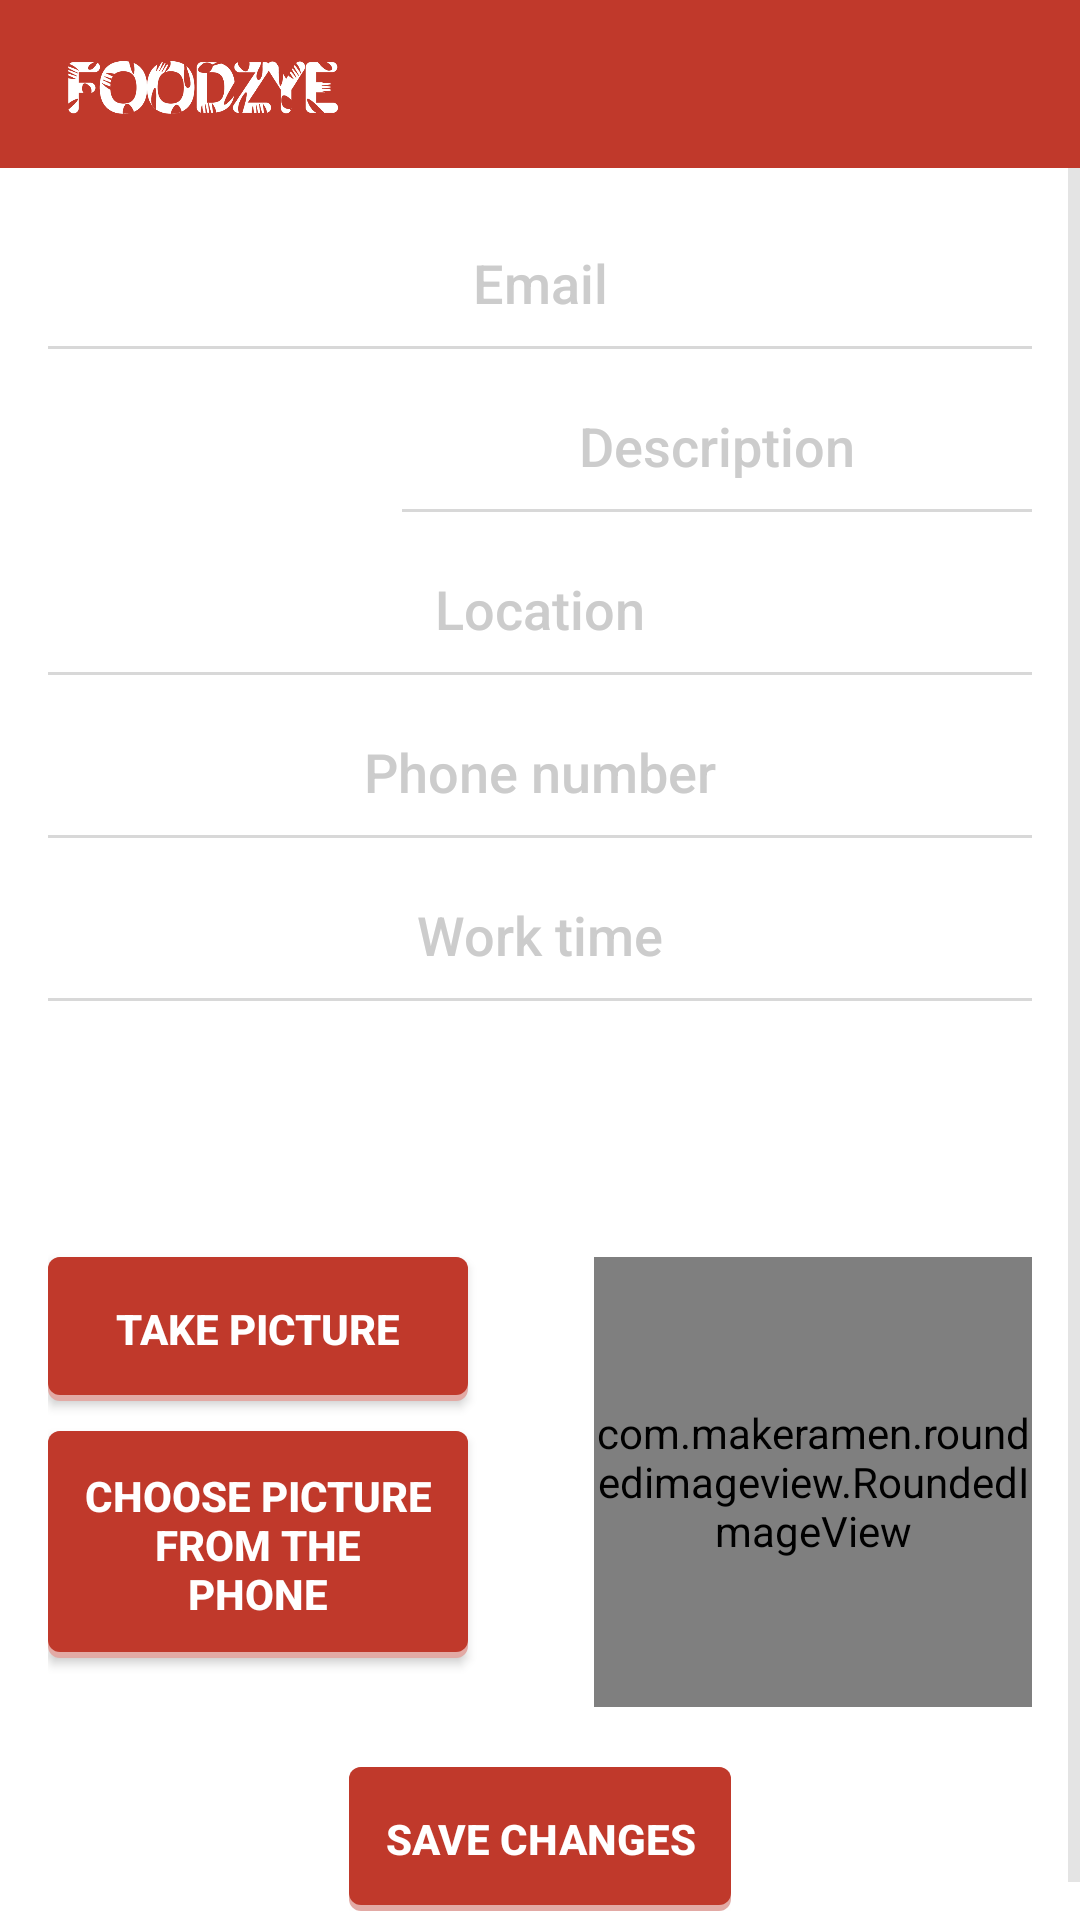

Android layout source for this screen:
<!-- AndroidManifest.xml: activity theme AppTheme.Dark -->
<!-- res/layout/activity_edit_profile.xml -->
<?xml version="1.0" encoding="utf-8"?>
<android.support.v4.widget.DrawerLayout
    xmlns:android="http://schemas.android.com/apk/res/android"
    xmlns:app="http://schemas.android.com/apk/res-auto"
    android:layout_height="match_parent"
    android:layout_width="match_parent"
    android:id="@+id/drawerLayout">

<LinearLayout
    xmlns:android="http://schemas.android.com/apk/res/android"
    xmlns:app="http://schemas.android.com/apk/res-auto"
    android:layout_width="match_parent"
    android:layout_height="match_parent"
    android:fitsSystemWindows="true"
    android:orientation="vertical">

    <android.support.v7.widget.Toolbar
        xmlns:android="http://schemas.android.com/apk/res/android"
        android:layout_width="match_parent"
        android:layout_height="wrap_content"
        android:background="@color/red"
        android:id="@+id/toolbar"
        android:theme="@style/ThemeOverlay.AppCompat.Dark.ActionBar" >

        <ImageView
            android:layout_width="100dp"
            android:layout_height="50dp"
            android:src="@drawable/logo_mini"/>

    </android.support.v7.widget.Toolbar>



        <ScrollView
            xmlns:android="http://schemas.android.com/apk/res/android"
            android:layout_width="fill_parent"
            android:layout_height="fill_parent"
            android:fitsSystemWindows="true">

<RelativeLayout xmlns:android="http://schemas.android.com/apk/res/android"
    xmlns:tools="http://schemas.android.com/tools"
    android:layout_width="match_parent"
    android:layout_height="match_parent"
    android:paddingBottom="@dimen/activity_vertical_margin"
    android:paddingLeft="@dimen/activity_horizontal_margin"
    android:paddingRight="@dimen/activity_horizontal_margin"
    android:paddingTop="@dimen/activity_vertical_margin"
    android:descendantFocusability="beforeDescendants"
    android:focusableInTouchMode="true"
    tools:context="com.example.tomipc.foodzye.EditProfileActivity">

    <EditText
        android:layout_width="wrap_content"
        android:layout_height="wrap_content"
        android:padding="10dp"
        android:inputType="textEmailAddress"
        android:ems="10"
        android:id="@+id/EmailEditText"
        android:hint="Email"
        android:textColor="#000000"
        android:fontFamily="sans-serif-medium"
        android:layout_alignParentTop="true"
        android:layout_alignParentLeft="true"
        android:layout_alignParentStart="true"
        android:layout_alignParentRight="true"
        android:layout_alignParentEnd="true"
        android:background="@drawable/input"
        android:gravity="center" />

    <EditText
        android:layout_width="wrap_content"
        android:layout_height="wrap_content"
        android:padding="10dp"
        android:layout_marginTop="10dp"
        android:ems="10"
        android:id="@+id/DescriptionEditText"
        android:layout_below="@id/EmailEditText"
        android:hint="Description"
        android:textColor="#000000"
        android:fontFamily="sans-serif-medium"
        android:layout_alignParentLeft="true"
        android:layout_alignParentRight="true"
        android:layout_alignParentEnd="true"
        android:background="@drawable/input"
        android:gravity="center" />

    <EditText
        android:layout_width="wrap_content"
        android:layout_height="wrap_content"
        android:padding="10dp"
        android:textAppearance="?android:attr/textAppearanceMedium"
        android:id="@+id/LocationEditText"
        android:layout_below="@id/DescriptionEditText"
        android:fontFamily="sans-serif-medium"
        android:layout_alignParentLeft="true"
        android:layout_alignParentStart="true"
        android:textColor="#000000"
        android:hint="Location"
        android:background="@drawable/input"
        android:gravity="center"
        android:layout_marginTop="10dp"
        android:layout_alignRight="@id/EmailEditText"
        android:layout_alignEnd="@id/EmailEditText" />

    <EditText
        android:layout_width="wrap_content"
        android:layout_height="wrap_content"
        android:padding="10dp"
        android:inputType="phone"
        android:ems="10"
        android:id="@+id/PhoneEditText"
        android:hint="Phone number"
        android:fontFamily="sans-serif-medium"
        android:textColor="#000000"
        android:background="@drawable/input"
        android:gravity="center"
        android:layout_below="@id/LocationEditText"
        android:layout_alignParentRight="true"
        android:layout_alignParentEnd="true"
        android:layout_marginTop="10dp"
        android:layout_alignParentLeft="true"
        android:layout_alignParentStart="true" />

    <EditText
        android:layout_width="wrap_content"
        android:layout_height="wrap_content"
        android:padding="10dp"
        android:id="@+id/WorkHoursEditText"
        android:layout_below="@id/PhoneEditText"
        android:fontFamily="sans-serif-medium"
        android:layout_alignParentLeft="true"
        android:layout_alignParentStart="true"
        android:hint="Work time"
        android:textColor="#000000"
        android:layout_alignParentRight="true"
        android:layout_alignParentEnd="true"
        android:background="@drawable/input"
        android:gravity="center"
        android:layout_marginTop="10dp" />

    <TextView
        android:layout_width="wrap_content"
        android:layout_height="wrap_content"
        android:id="@+id/textView5"
        android:visibility="invisible"
        android:fontFamily="sans-serif-medium"
        android:layout_below="@id/WorkHoursEditText"
        android:layout_toRightOf="@+id/ChoosePictureButton"
        android:layout_toEndOf="@+id/ChoosePictureButton"
        android:layout_marginLeft="42dp"
        android:layout_marginStart="42dp"
        android:layout_marginTop="72dp" />

    <com.example.tomipc.foodzye.InstantAutoComplete
        android:layout_width="wrap_content"
        android:layout_height="wrap_content"
        android:padding="10dp"
        android:id="@+id/TypeOfPlaceSpinner"
        android:layout_below="@id/WorkHoursEditText"
        android:fontFamily="sans-serif-medium"
        android:layout_alignParentLeft="true"
        android:layout_alignParentStart="true"
        android:hint="Type of place"
        android:visibility="invisible"
        android:textColor="#000000"
        android:layout_alignParentRight="true"
        android:layout_alignParentEnd="true"
        android:background="@drawable/input"
        android:gravity="center"
        android:layout_marginTop="10dp" />

    <Button
        android:layout_width="140dp"
        android:layout_height="wrap_content"
        android:text="TAKE PICTURE"
        android:textColor="#ffffff"
        android:textStyle="bold"
        android:id="@+id/TakePictureButton"
        android:layout_below="@id/TypeOfPlaceSpinner"
        android:layout_toLeftOf="@id/textView5"
        android:layout_toStartOf="@id/textView5"
        android:layout_marginTop="20dp"
        android:background="@drawable/button"
        android:padding="12dp" />

    <com.makeramen.roundedimageview.RoundedImageView
        xmlns:app="http://schemas.android.com/apk/res-auto"
        app:riv_corner_radius="100dip"
        android:src="@drawable/food_def"
        android:layout_width="150dp"
        android:layout_height="150dp"
        android:scaleType="fitXY"
        android:id="@+id/imageView2"
        android:layout_alignTop="@id/TakePictureButton"
        android:layout_alignLeft="@id/textView5"
        android:layout_alignStart="@id/textView5" />


    <Button
        android:layout_width="140dp"
        android:layout_height="wrap_content"
        android:text="CHOOSE PICTURE FROM THE PHONE"
        android:textColor="#ffffff"
        android:textStyle="bold"
        android:id="@+id/ChoosePictureButton"
        android:layout_below="@id/TakePictureButton"
        android:layout_alignParentLeft="true"
        android:layout_alignParentStart="true"
        android:layout_marginTop="10dp"
        android:padding="12dp"
        android:background="@drawable/button" />

    <Button
        android:layout_width="wrap_content"
        android:layout_height="wrap_content"
        android:text="SAVE CHANGES"
        android:textColor="#ffffff"
        android:textStyle="bold"
        android:id="@+id/EditProfileButton"
        android:padding="12dp"
        android:background="@drawable/button"
        android:layout_gravity="center_horizontal"
        android:layout_below="@id/imageView2"
        android:layout_centerHorizontal="true"
        android:layout_marginTop="20dp" />
</RelativeLayout>

        </ScrollView>

</LinearLayout>



    <LinearLayout
        android:id="@+id/drawerLinearLayout"
        xmlns:android="http://schemas.android.com/apk/res/android"
        android:orientation="vertical"
        android:layout_width="match_parent"
        android:layout_height="match_parent"
        android:background="#e74c3c"
        android:layout_gravity="start">

        <com.makeramen.roundedimageview.RoundedImageView
            xmlns:app="http://schemas.android.com/apk/res-auto"
            app:riv_corner_radius="500dip"
            android:scaleType="fitXY"
            android:layout_width="100dp"
            android:layout_height="100dp"
            android:id="@+id/navigationProfileImage"
            android:layout_gravity="center_horizontal"
            android:src="@drawable/food_def"
            android:layout_marginTop="35dp"
            android:layout_marginBottom="10dp"/>

        <TextView
            android:layout_width="match_parent"
            android:layout_height="wrap_content"
            android:text="Your name"
            android:textSize="25dp"
            android:paddingBottom="10dp"
            android:paddingTop="3dp"
            android:gravity="center"
            android:id="@+id/navigationTextTitle"
            android:textColor="#ffffff"
            android:layout_gravity="center_horizontal"
            />

<ListView
    android:id="@+id/left_drawer"
    android:layout_width="match_parent"
    android:layout_height="match_parent"
    android:layout_gravity="start"
    android:background="#ecf0f1"
    android:choiceMode="singleChoice"
    android:divider="@android:color/transparent"
    android:dividerHeight="0dp" />
</LinearLayout>

    </android.support.v4.widget.DrawerLayout>
<!-- resources referenced by this layout -->
<resources>
  <color name="red">#c0392b</color>
  <dimen name="activity_horizontal_margin">16dp</dimen>
  <dimen name="activity_vertical_margin">16dp</dimen>
  <!-- drawable button (drawable) -->
  <?xml version="1.0" encoding="utf-8"?>
  <layer-list xmlns:android="http://schemas.android.com/apk/res/android">
  
      <item>
          <shape android:shape="rectangle">
              <solid android:color="#e2aaa5" />
  
              <corners android:radius="4dp" />
          </shape>
      </item>
  
      <item
          android:bottom="2dp"
          android:left="0dp"
          android:right="0dp"
          android:top="0dp">
          <shape android:shape="rectangle">
              <solid android:color="#c0392b" />
  
              <corners android:radius="4dp" />
          </shape>
      </item>
  
  </layer-list>
  <!-- drawable food_def: png bitmap (drawable, 894 bytes) -->
  <!-- drawable input (drawable) -->
  <?xml version="1.0" encoding="utf-8"?>
  <layer-list xmlns:android="http://schemas.android.com/apk/res/android">
  
      
      <item>
          <shape  android:shape="rectangle">
  
              <solid android:color="#d8d8d8" />
  
          </shape>
      </item>
  
      
      <item android:bottom="3px">
  
          <shape  android:shape="rectangle">
  
              <solid android:color="#FFFFFF" />
  
  
          </shape>
  
      </item>
  </layer-list>
  <!-- drawable logo_mini: png bitmap (drawable, 107027 bytes) -->
  <style name="AppTheme.Dark" parent="Theme.AppCompat.NoActionBar">
          <item name="colorPrimary">@color/primary</item>
          <item name="colorPrimaryDark">@color/black</item>
          <item name="colorAccent">@color/black</item>
  
          <item name="android:windowBackground">@color/white</item>
  
          <item name="colorControlNormal">@color/iron</item>
          <item name="colorControlActivated">@color/black</item>
          <item name="colorControlHighlight">@color/black</item>
          <item name="android:textColorHint">@color/iron</item>
  
          <item name="colorButtonNormal">@color/primary_darker</item>
          <item name="android:colorButtonNormal">@color/primary_darker</item>
      </style>
  <color name="primary">#E43F3F</color>
  <color name="black">#000000</color>
  <color name="white">#FFFFFF</color>
  <color name="iron">#CCCCCC</color>
  <color name="primary_darker">#CC1D1D</color>
</resources>
